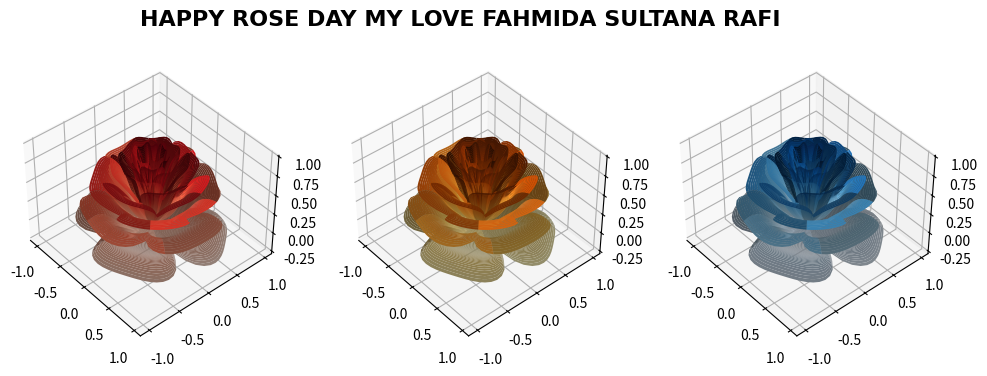

Reproduce this figure in Python.
import numpy as np
import matplotlib.pyplot as plt
from mpl_toolkits.mplot3d import Axes3D

n = 800
A = 1.995653
B = 1.27689
C = 8

r = np.linspace(0, 1, n)
theta = np.linspace(-2, 20 * np.pi, n)
R, THETA = np.meshgrid(r, theta)

PEtalnum = 3.6
x = 1 - (1/2) * ((5/4) * (1 - (PEtalnum * THETA) % (2 * np.pi) / np.pi) ** 2 - 1/4) ** 2
phi = (np.pi / 2) * np.exp(-THETA / (C * np.pi))
y = A * (R ** 2) * (B * R - 1) ** 2 * np.sin(phi)
R2 = x * (R * np.sin(phi) + y * np.cos(phi))

X = R2 * np.sin(THETA)
Y = R2 * np.cos(THETA)
Z = x * (R * np.cos(phi) - y * np.sin(phi))

fig = plt.figure(figsize=(12, 4))
fig.suptitle("HAPPY ROSE DAY MY LOVE FAHMIDA SULTANA RAFI", fontsize=16, fontweight='bold', family='cursive')

ax1 = fig.add_subplot(131, projection='3d')
ax2 = fig.add_subplot(132, projection='3d')
ax3 = fig.add_subplot(133, projection='3d')

ax1.plot_surface(X, Y, Z, facecolors=plt.get_cmap("Reds")((Z - Z.min()) / (Z.max() - Z.min())), linewidth=0)
ax2.plot_surface(X, Y, Z, facecolors=plt.get_cmap("YlOrBr")((Z - Z.min()) / (Z.max() - Z.min())), linewidth=0)
ax3.plot_surface(X, Y, Z, facecolors=plt.get_cmap("Blues")((Z - Z.min()) / (Z.max() - Z.min())), linewidth=0)

ax1.view_init(elev=42, azim=-40.5)
ax2.view_init(elev=42, azim=-40.5)
ax3.view_init(elev=42, azim=-40.5)

plt.show()

print("HAPPY ROSE DAY")
